Dataset: dataset_proc (GitHub, Ivancitop/proyecto_cnn). Classes: defectuosa, normal, rayadura.

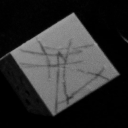
Label: rayadura

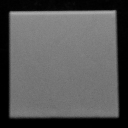
Label: normal

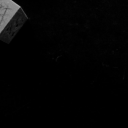
Label: rayadura

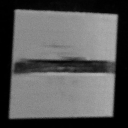
Label: defectuosa

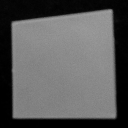
Label: normal

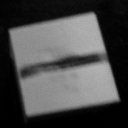
Label: defectuosa
